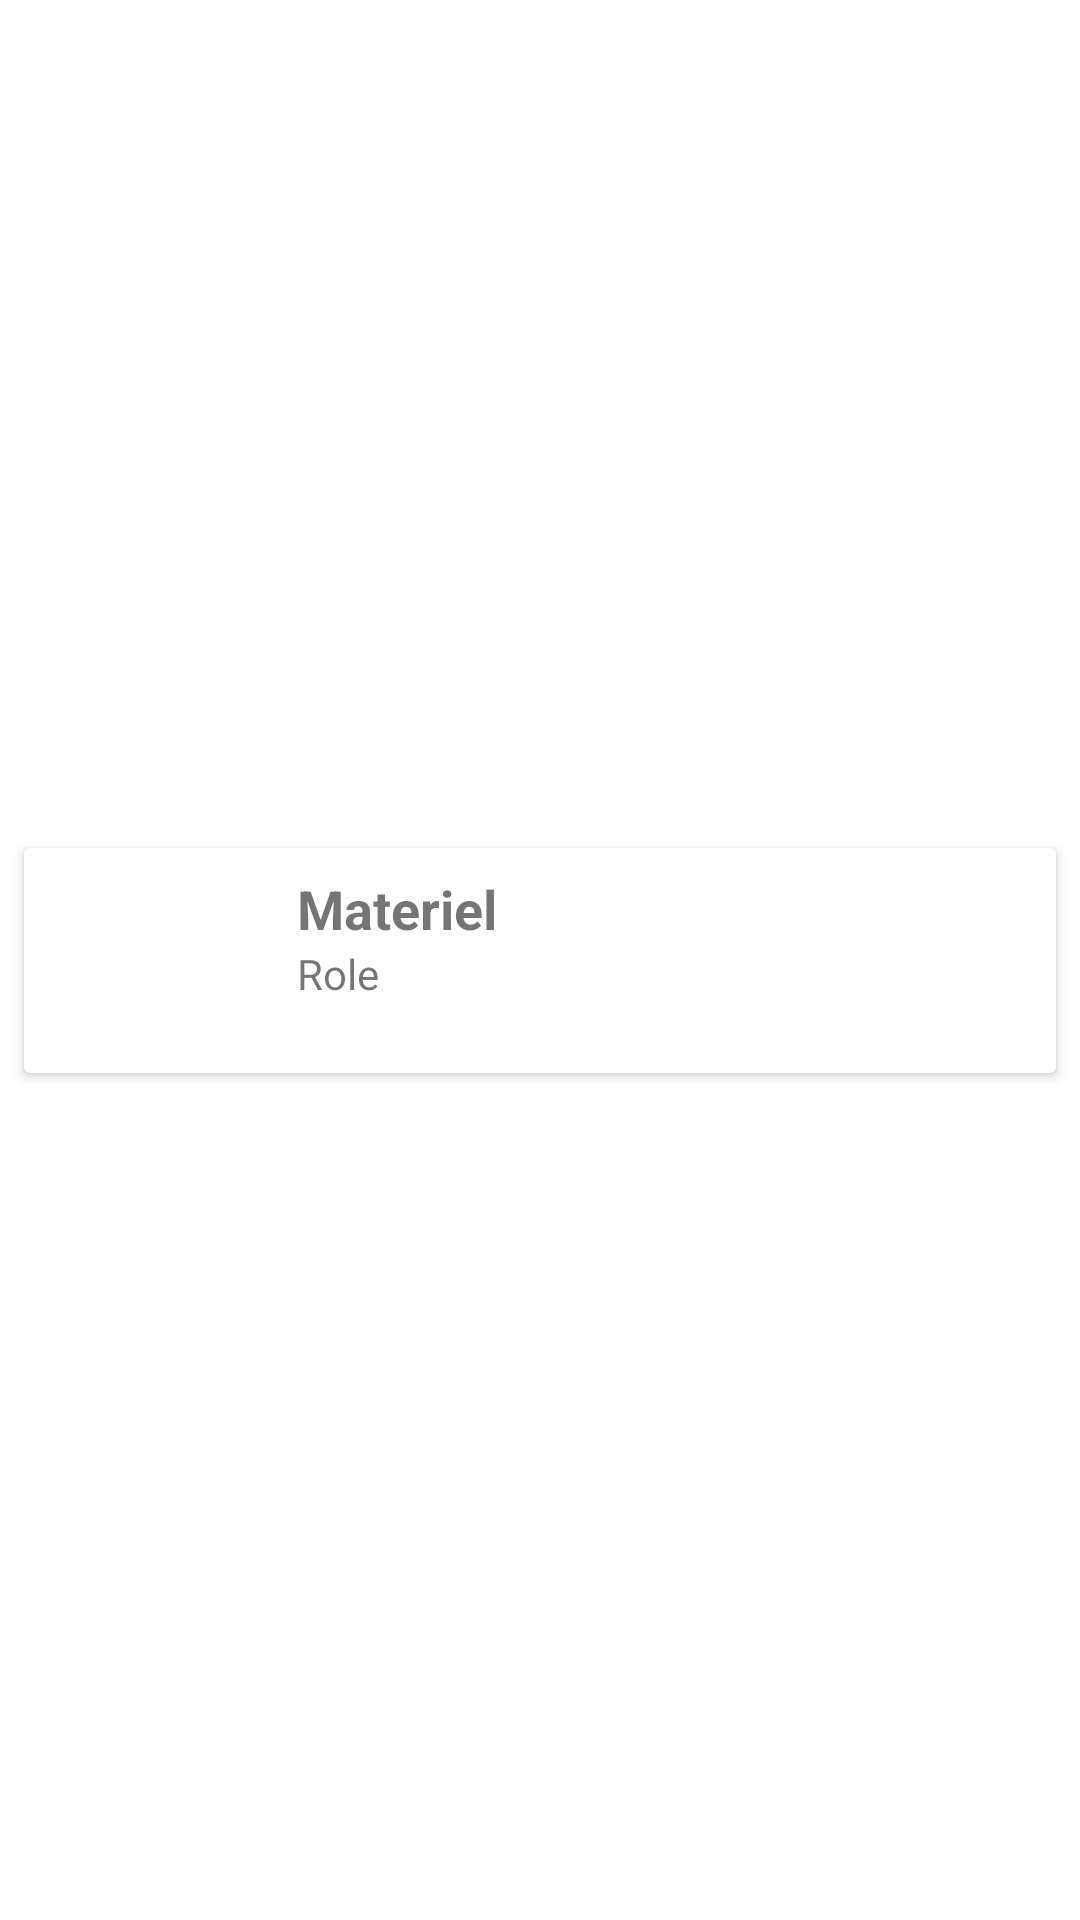

This screen was rendered from an Android layout file. Write that file and the resources it references.
<!-- AndroidManifest.xml: application theme Theme.GoSecuApp3 -->
<!-- res/layout/custom_list_layout.xml -->
<?xml version="1.0" encoding="utf-8"?>
<androidx.constraintlayout.widget.ConstraintLayout xmlns:android="http://schemas.android.com/apk/res/android"
    xmlns:app="http://schemas.android.com/apk/res-auto"
    android:layout_width="match_parent"
    android:layout_height="wrap_content">

    <androidx.cardview.widget.CardView
        android:layout_width="match_parent"
        android:layout_height="wrap_content"
        android:layout_marginStart="8dp"
        android:layout_marginTop="8dp"
        android:layout_marginEnd="8dp"
        android:layout_marginBottom="8dp"
        app:layout_constraintBottom_toBottomOf="parent"
        app:layout_constraintEnd_toEndOf="parent"
        app:layout_constraintStart_toStartOf="parent"
        app:layout_constraintTop_toTopOf="parent">

        <androidx.constraintlayout.widget.ConstraintLayout
            android:layout_width="match_parent"
            android:layout_height="wrap_content">

            <ImageView
                android:id="@+id/coverImage"
                android:layout_width="75dp"
                android:layout_height="75dp"
                app:layout_constraintBottom_toBottomOf="parent"
                app:layout_constraintEnd_toEndOf="parent"
                app:layout_constraintHorizontal_bias="0.0"
                app:layout_constraintStart_toStartOf="parent"
                app:layout_constraintTop_toTopOf="parent"
                app:srcCompat="@drawable/ic_launcher_background" />

            <TextView
                android:id="@+id/materiel"
                android:layout_width="0dp"
                android:layout_height="wrap_content"
                android:layout_marginStart="16dp"
                android:layout_marginTop="8dp"
                android:text="Materiel"
                android:textSize="18sp"
                android:textStyle="bold"
                app:layout_constraintBottom_toBottomOf="parent"
                app:layout_constraintEnd_toEndOf="parent"
                app:layout_constraintHorizontal_bias="0.0"
                app:layout_constraintStart_toEndOf="@+id/coverImage"
                app:layout_constraintTop_toTopOf="parent"
                app:layout_constraintVertical_bias="0.0" />

            <TextView
                android:id="@+id/role"
                android:layout_width="0dp"
                android:layout_height="wrap_content"
                android:layout_marginStart="16dp"
                android:text="Role"
                app:layout_constraintEnd_toEndOf="parent"
                app:layout_constraintHorizontal_bias="0.0"
                app:layout_constraintStart_toEndOf="@+id/coverImage"
                app:layout_constraintTop_toBottomOf="@+id/materiel" />
        </androidx.constraintlayout.widget.ConstraintLayout>
    </androidx.cardview.widget.CardView>

</androidx.constraintlayout.widget.ConstraintLayout>
<!-- resources referenced by this layout -->
<resources>
  <style name="Theme.GoSecuApp3" parent="Theme.MaterialComponents.DayNight.DarkActionBar">
          
          <item name="colorPrimary">@color/purple_500</item>
          <item name="colorPrimaryVariant">@color/purple_700</item>
          <item name="colorOnPrimary">@color/white</item>
          
          <item name="colorSecondary">@color/teal_200</item>
          <item name="colorSecondaryVariant">@color/teal_700</item>
          <item name="colorOnSecondary">@color/black</item>
          
          <item name="android:statusBarColor" tools:targetApi="l">?attr/colorPrimaryVariant</item>
          
      </style>
  <color name="purple_500">#FF6200EE</color>
  <color name="purple_700">#FF3700B3</color>
  <color name="white">#FFFFFFFF</color>
  <color name="teal_200">#FF03DAC5</color>
  <color name="teal_700">#FF018786</color>
  <color name="black">#FF000000</color>
</resources>
